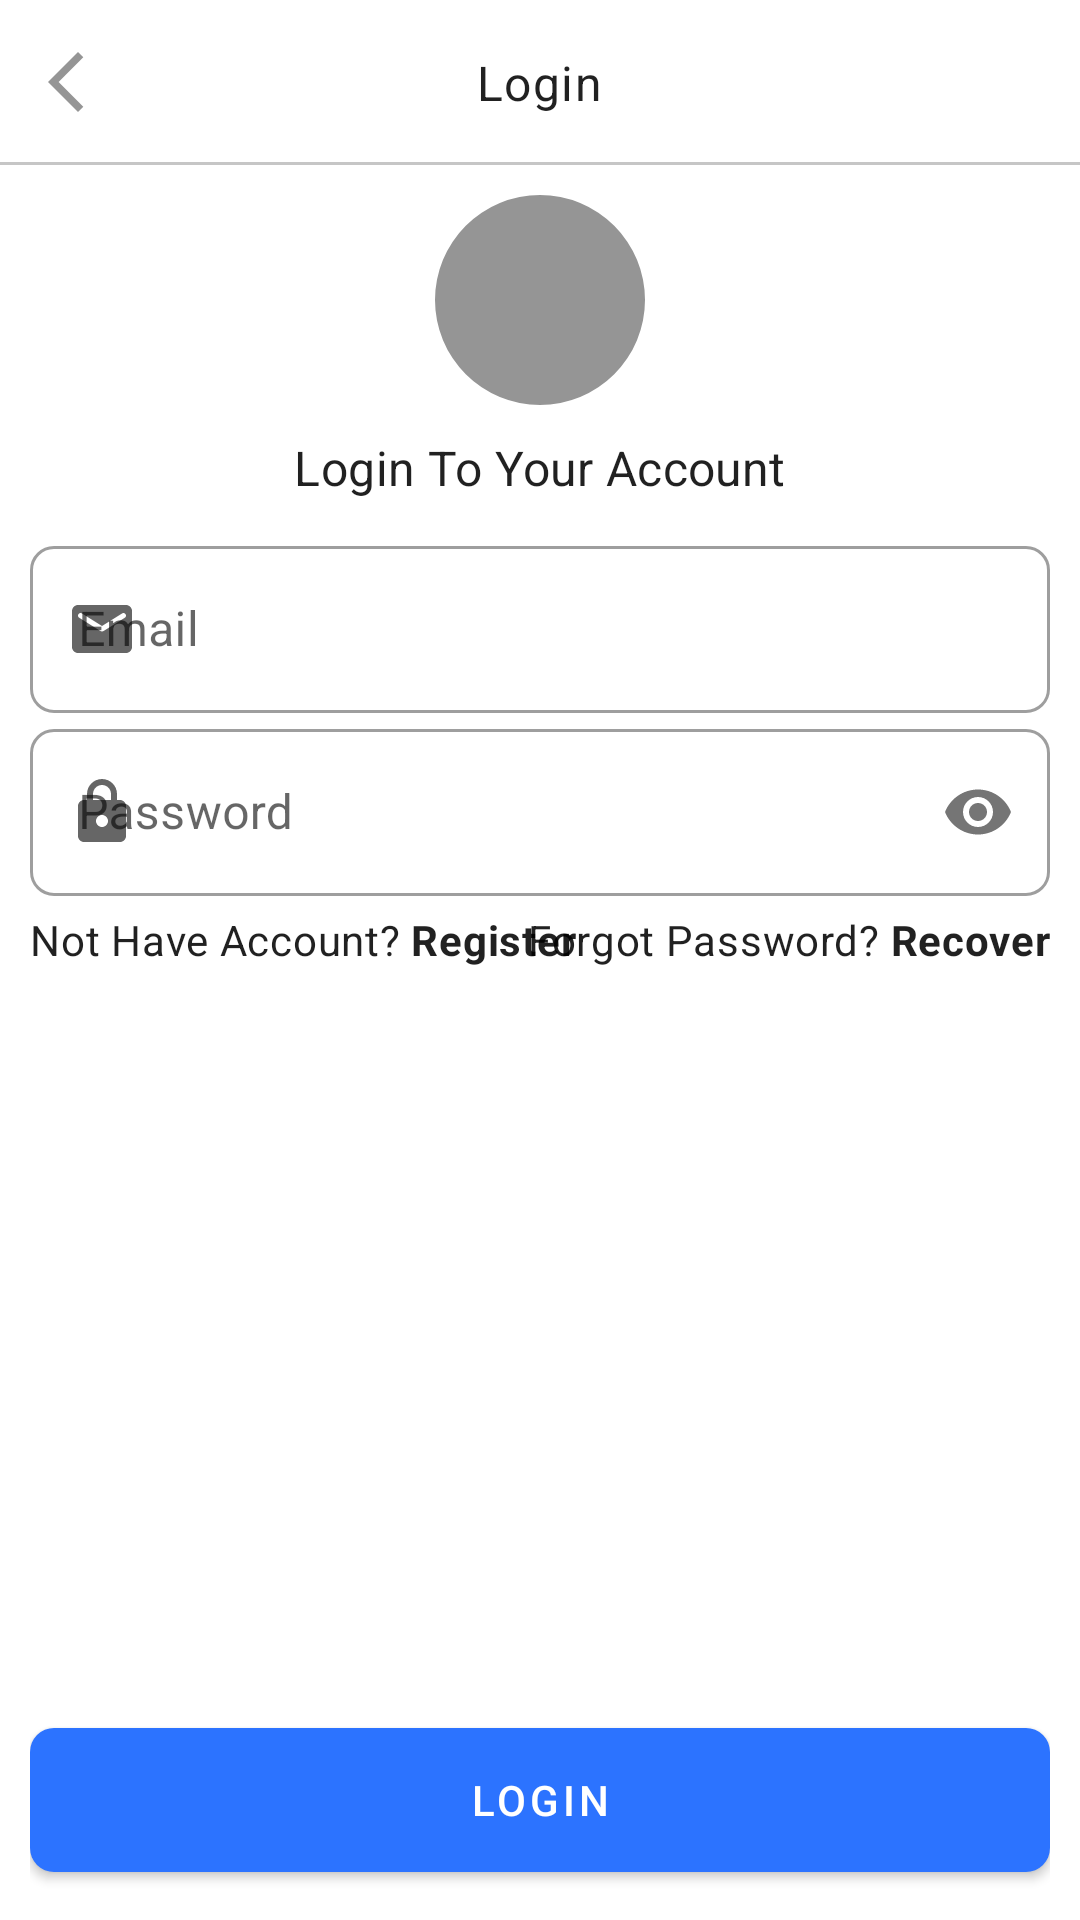

Produce the Android XML layout that renders to this screen, including the resource entries it uses.
<!-- AndroidManifest.xml: application theme Theme.AllInOneDonation -->
<!-- res/layout/activity_login_email.xml -->
<?xml version="1.0" encoding="utf-8"?>
<RelativeLayout xmlns:android="http://schemas.android.com/apk/res/android"
    xmlns:app="http://schemas.android.com/apk/res-auto"
    xmlns:tools="http://schemas.android.com/tools"
    android:layout_width="match_parent"
    android:layout_height="match_parent"
    tools:context=".activities.LoginEmailActivity">


    <RelativeLayout
        android:id="@+id/toolbarRl"
        android:layout_width="match_parent"
        android:layout_height="@dimen/m_toolbar_height">


        <ImageButton
            android:id="@+id/toolbarBackBtn"
            android:layout_width="wrap_content"
            android:layout_height="wrap_content"
            android:src="@drawable/ic_back"
            android:layout_centerVertical="true"
            android:background="@android:color/transparent"
            android:padding="10dp"/>

        <TextView
            android:id="@+id/toolbarTitleTv"
            android:layout_width="wrap_content"
            android:layout_height="wrap_content"
            android:layout_centerInParent="true"
            android:text="Login"
            style="@style/TextAppearance.MaterialComponents.Body1"/>

        <View
            android:layout_width="match_parent"
            android:layout_height="1dp"
            android:layout_alignParentBottom="true"
            android:background="@color/colorGray02"/>


    </RelativeLayout>

    <RelativeLayout
        android:layout_below="@+id/toolbarRl"
        android:layout_width="match_parent"
        android:layout_height="match_parent"
        android:padding="10dp">


        <com.google.android.material.imageview.ShapeableImageView
            android:id="@+id/profileIv"
            android:layout_width="70dp"
            android:layout_height="70dp"
            android:layout_centerHorizontal="true"
            android:background="@color/colorGray01"
            android:src="@drawable/ic_person_white"
            app:shapeAppearanceOverlay="@style/ImageStyle_Circle"/>

        <TextView
            android:id="@+id/loginLabelTv"
            android:layout_width="wrap_content"
            android:layout_height="wrap_content"
            android:layout_centerHorizontal="true"
            android:text="Login To Your Account"
            android:layout_marginTop="10dp"
            android:layout_below="@id/profileIv"
            style="@style/TextAppearance.MaterialComponents.Subtitle1"/>

        <com.google.android.material.textfield.TextInputLayout
            android:id="@+id/emailTil"
            android:layout_width="match_parent"
            android:layout_height="wrap_content"
            style="@style/Widget.MaterialComponents.TextInputLayout.OutlinedBox"
            android:layout_marginTop="10dp"
            android:layout_below="@id/loginLabelTv"
            app:boxCornerRadiusBottomEnd="8dp"
            app:boxCornerRadiusBottomStart="8dp"
            app:boxCornerRadiusTopEnd="8dp"
            app:boxCornerRadiusTopStart="8dp"
            app:startIconDrawable="@drawable/ic_email_white"
            android:hint="Email"> 

            <EditText
                android:id="@+id/emailEt"
                android:layout_width="match_parent"
                android:layout_height="wrap_content"
                android:inputType="textEmailAddress"/>

        </com.google.android.material.textfield.TextInputLayout>

        <com.google.android.material.textfield.TextInputLayout
            android:id="@+id/passwordTil"
            android:layout_width="match_parent"
            android:layout_height="wrap_content"
            style="@style/Widget.MaterialComponents.TextInputLayout.OutlinedBox"
            android:layout_below="@id/emailTil"
            app:boxCornerRadiusBottomEnd="8dp"
            app:boxCornerRadiusBottomStart="8dp"
            app:boxCornerRadiusTopEnd="8dp"
            app:boxCornerRadiusTopStart="8dp"
            app:passwordToggleEnabled="true"
            app:startIconDrawable="@drawable/ic_lock_white"
            android:hint="Password"> 

            <EditText
                android:id="@+id/passwordEt"
                android:layout_width="match_parent"
                android:layout_height="wrap_content"
                android:inputType="textPassword"/>

        </com.google.android.material.textfield.TextInputLayout>

        <TextView
            android:id="@+id/noAccountTv"
            android:layout_width="wrap_content"
            android:layout_height="wrap_content"
            android:layout_below="@+id/passwordTil"
            android:layout_marginTop="5dp"
            style="@style/TextAppearance.MaterialComponents.Body2"
            android:text="@string/not_have_account_register"/>

        <TextView
            android:id="@+id/forgotPasswordTv"
            android:layout_width="wrap_content"
            android:layout_height="wrap_content"
            android:layout_below="@id/passwordTil"
            android:layout_alignParentEnd="true"
            style="@style/TextAppearance.MaterialComponents.Body2"
            android:layout_marginTop="5dp"
            android:text="@string/forgot_password_recover"/>

        <com.google.android.material.button.MaterialButton
            android:id="@+id/loginBtn"
            android:layout_width="match_parent"
            android:layout_height="wrap_content"
            android:text="Login"
            app:cornerRadius="8dp"
            android:layout_alignParentBottom="true"
            android:minHeight="@dimen/m_button_height"/>



    </RelativeLayout>

</RelativeLayout>
<!-- resources referenced by this layout -->
<resources>
  <color name="colorGray01">#959595</color>
  <color name="colorGray02">#c6c6c6</color>
  <dimen name="m_button_height">60dp</dimen>
  <dimen name="m_toolbar_height">55dp</dimen>
  <!-- drawable ic_back (drawable) -->
  <vector xmlns:android="http://schemas.android.com/apk/res/android" android:height="24dp" android:tint="#959595" android:viewportHeight="24" android:viewportWidth="24" android:width="24dp">
        
      <path android:fillColor="@android:color/white" android:pathData="M17.77,3.77l-1.77,-1.77l-10,10l10,10l1.77,-1.77l-8.23,-8.23z"/>
      
  </vector>
  <!-- drawable ic_email_white (drawable) -->
  <vector xmlns:android="http://schemas.android.com/apk/res/android" android:height="24dp" android:tint="#FFFFFF" android:viewportHeight="24" android:viewportWidth="24" android:width="24dp">
        
      <path android:fillColor="@android:color/white" android:pathData="M20,4L4,4c-1.1,0 -1.99,0.9 -1.99,2L2,18c0,1.1 0.9,2 2,2h16c1.1,0 2,-0.9 2,-2L22,6c0,-1.1 -0.9,-2 -2,-2zM19.6,8.25l-7.07,4.42c-0.32,0.2 -0.74,0.2 -1.06,0L4.4,8.25c-0.25,-0.16 -0.4,-0.43 -0.4,-0.72 0,-0.67 0.73,-1.07 1.3,-0.72L12,11l6.7,-4.19c0.57,-0.35 1.3,0.05 1.3,0.72 0,0.29 -0.15,0.56 -0.4,0.72z"/>
      
  </vector>
  <!-- drawable ic_lock_white (drawable) -->
  <vector xmlns:android="http://schemas.android.com/apk/res/android" android:height="24dp" android:tint="#FFFFFF" android:viewportHeight="24" android:viewportWidth="24" android:width="24dp">
        
      <path android:fillColor="@android:color/white" android:pathData="M18,8h-1L17,6c0,-2.76 -2.24,-5 -5,-5S7,3.24 7,6v2L6,8c-1.1,0 -2,0.9 -2,2v10c0,1.1 0.9,2 2,2h12c1.1,0 2,-0.9 2,-2L20,10c0,-1.1 -0.9,-2 -2,-2zM12,17c-1.1,0 -2,-0.9 -2,-2s0.9,-2 2,-2 2,0.9 2,2 -0.9,2 -2,2zM9,8L9,6c0,-1.66 1.34,-3 3,-3s3,1.34 3,3v2L9,8z"/>
      
  </vector>
  <string name="forgot_password_recover">Forgot Password? <b>Recover</b></string>
  <string name="not_have_account_register">Not Have Account? <b>Register</b></string>
  <style name="ImageStyle_Circle">
          <item name="cornerSize">50%</item>
          <item name="cornerFamily">rounded</item>
      </style>
  <style name="Theme.AllInOneDonation" parent="Base.Theme.AllInOneDonation" />
  <style name="Base.Theme.AllInOneDonation" parent="Theme.MaterialComponents.DayNight.NoActionBar">
          
          <item name="colorPrimary">@color/purple_500</item>
          <item name="colorPrimaryVariant">@color/purple_700</item>
          <item name="colorOnPrimary">@color/white</item>
          <item name="colorSecondary">@color/teal_200</item>
          <item name="colorSecondaryVariant">@color/teal_700</item>
          <item name="colorOnSecondary">@color/black</item>
  
          <item name="android:statusBarColor">?attr/colorPrimaryVariant</item>
      </style>
  <color name="purple_500">#2C73FF</color>
  <color name="purple_700">#2C73FF</color>
  <color name="white">#FFFFFFFF</color>
  <color name="teal_200">#9c27b0</color>
  <color name="teal_700">#ff018786</color>
  <color name="black">#FF000000</color>
</resources>
